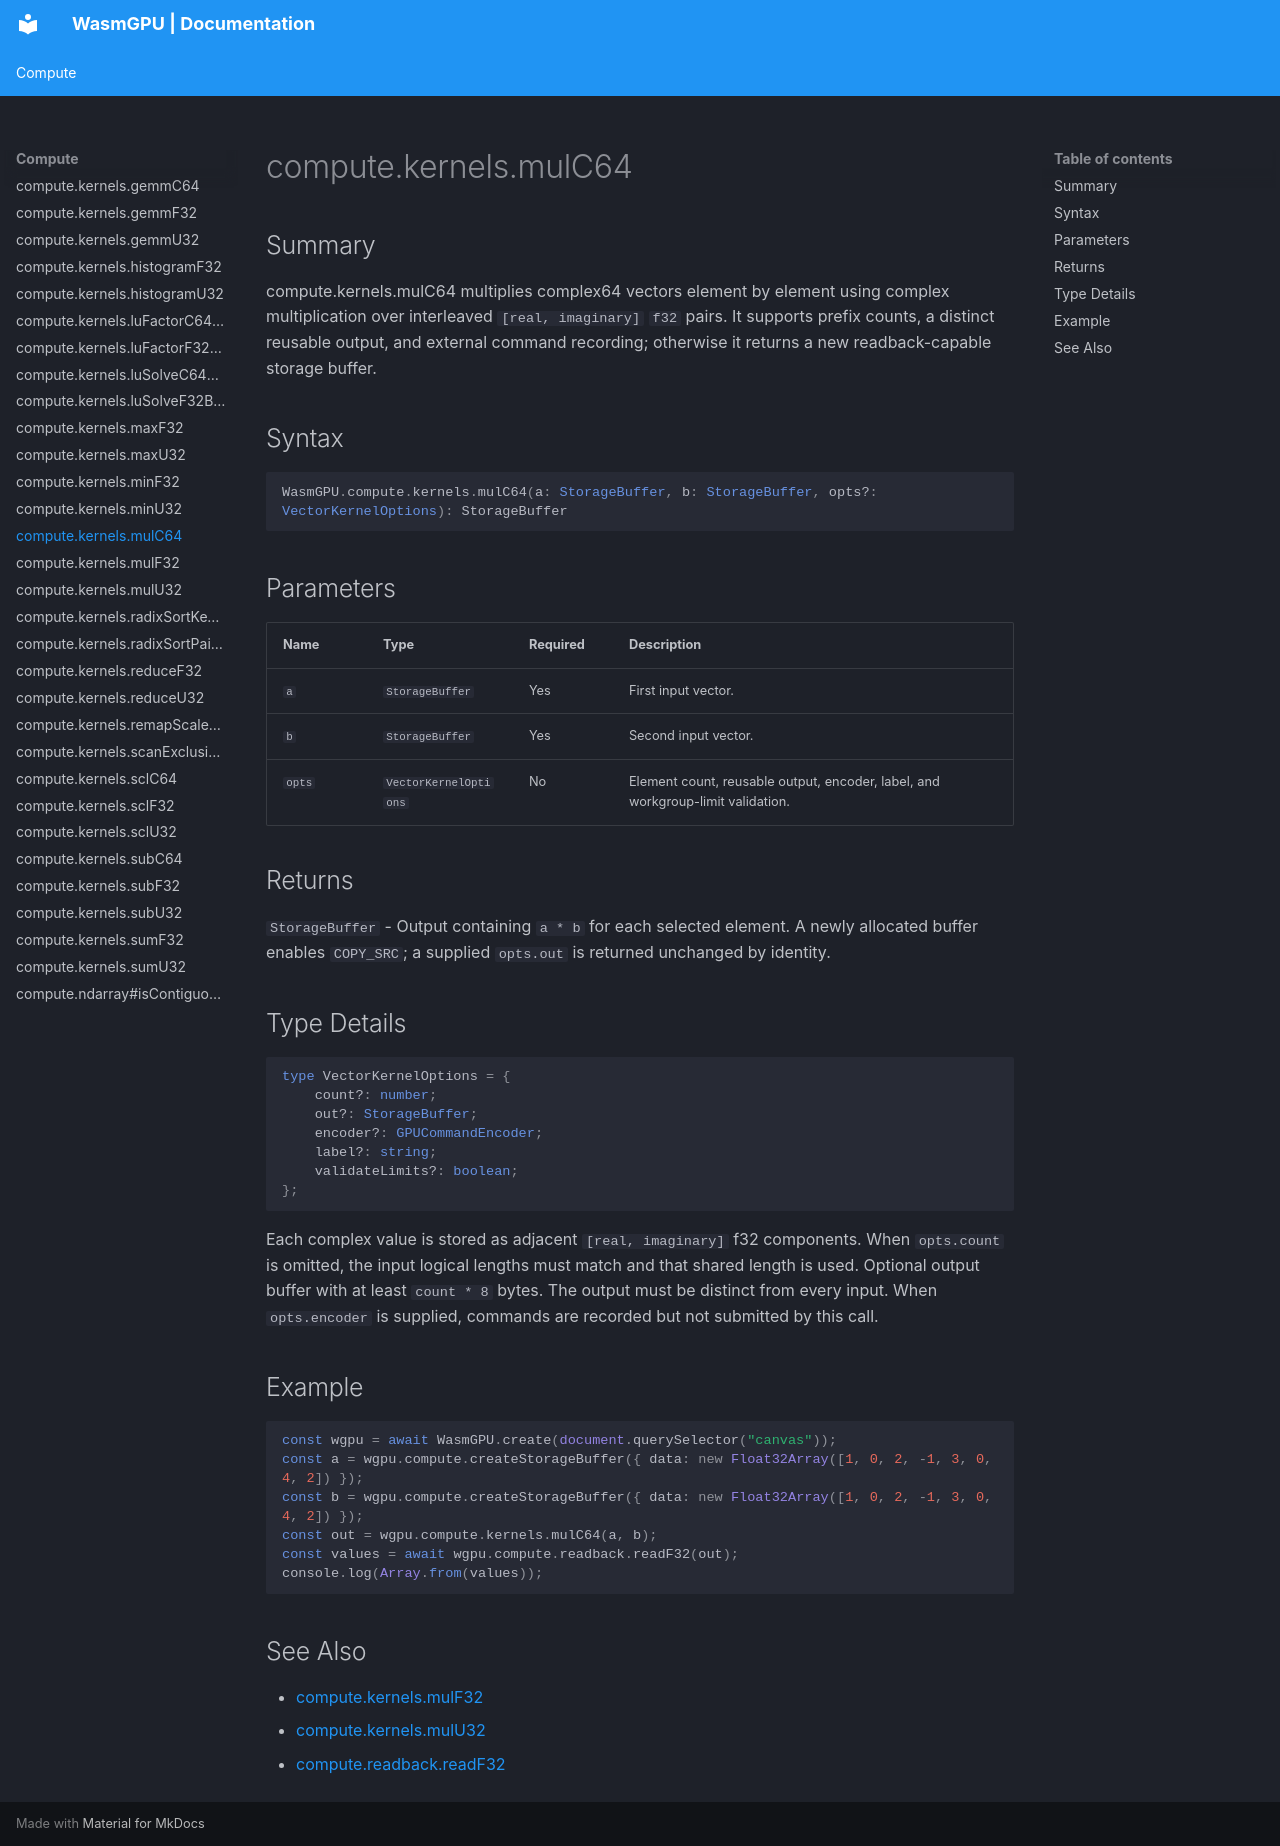

repository: Zushah/WasmGPU · page: compute/compute-kernels-mulc64/index.html · generator: mkdocs

# compute.kernels.mulC64

## Summary
compute.kernels.mulC64 multiplies complex64 vectors element by element using complex multiplication over interleaved `[real, imaginary]` `f32` pairs. It supports prefix counts, a distinct reusable output, and external command recording; otherwise it returns a new readback-capable storage buffer.

## Syntax
```ts
WasmGPU.compute.kernels.mulC64(a: StorageBuffer, b: StorageBuffer, opts?: VectorKernelOptions): StorageBuffer
```

## Parameters
| Name | Type | Required | Description |
| --- | --- | --- | --- |
| `a` | `StorageBuffer` | Yes | First input vector. |
| `b` | `StorageBuffer` | Yes | Second input vector. |
| `opts` | `VectorKernelOptions` | No | Element count, reusable output, encoder, label, and workgroup-limit validation. |

## Returns
`StorageBuffer` - Output containing `a * b` for each selected element. A newly allocated buffer enables `COPY_SRC`; a supplied `opts.out` is returned unchanged by identity.

## Type Details
```ts
type VectorKernelOptions = {
    count?: number;
    out?: StorageBuffer;
    encoder?: GPUCommandEncoder;
    label?: string;
    validateLimits?: boolean;
};
```

Each complex value is stored as adjacent `[real, imaginary]` f32 components. When `opts.count` is omitted, the input logical lengths must match and that shared length is used. Optional output buffer with at least `count * 8` bytes. The output must be distinct from every input. When `opts.encoder` is supplied, commands are recorded but not submitted by this call.

## Example
```js
const wgpu = await WasmGPU.create(document.querySelector("canvas"));
const a = wgpu.compute.createStorageBuffer({ data: new Float32Array([1, 0, 2, -1, 3, 0, 4, 2]) });
const b = wgpu.compute.createStorageBuffer({ data: new Float32Array([1, 0, 2, -1, 3, 0, 4, 2]) });
const out = wgpu.compute.kernels.mulC64(a, b);
const values = await wgpu.compute.readback.readF32(out);
console.log(Array.from(values));
```

## See Also
- [compute.kernels.mulF32](./compute-kernels-mulf32.md)
- [compute.kernels.mulU32](./compute-kernels-mulu32.md)
- [compute.readback.readF32](./compute-readback-readf32.md)
